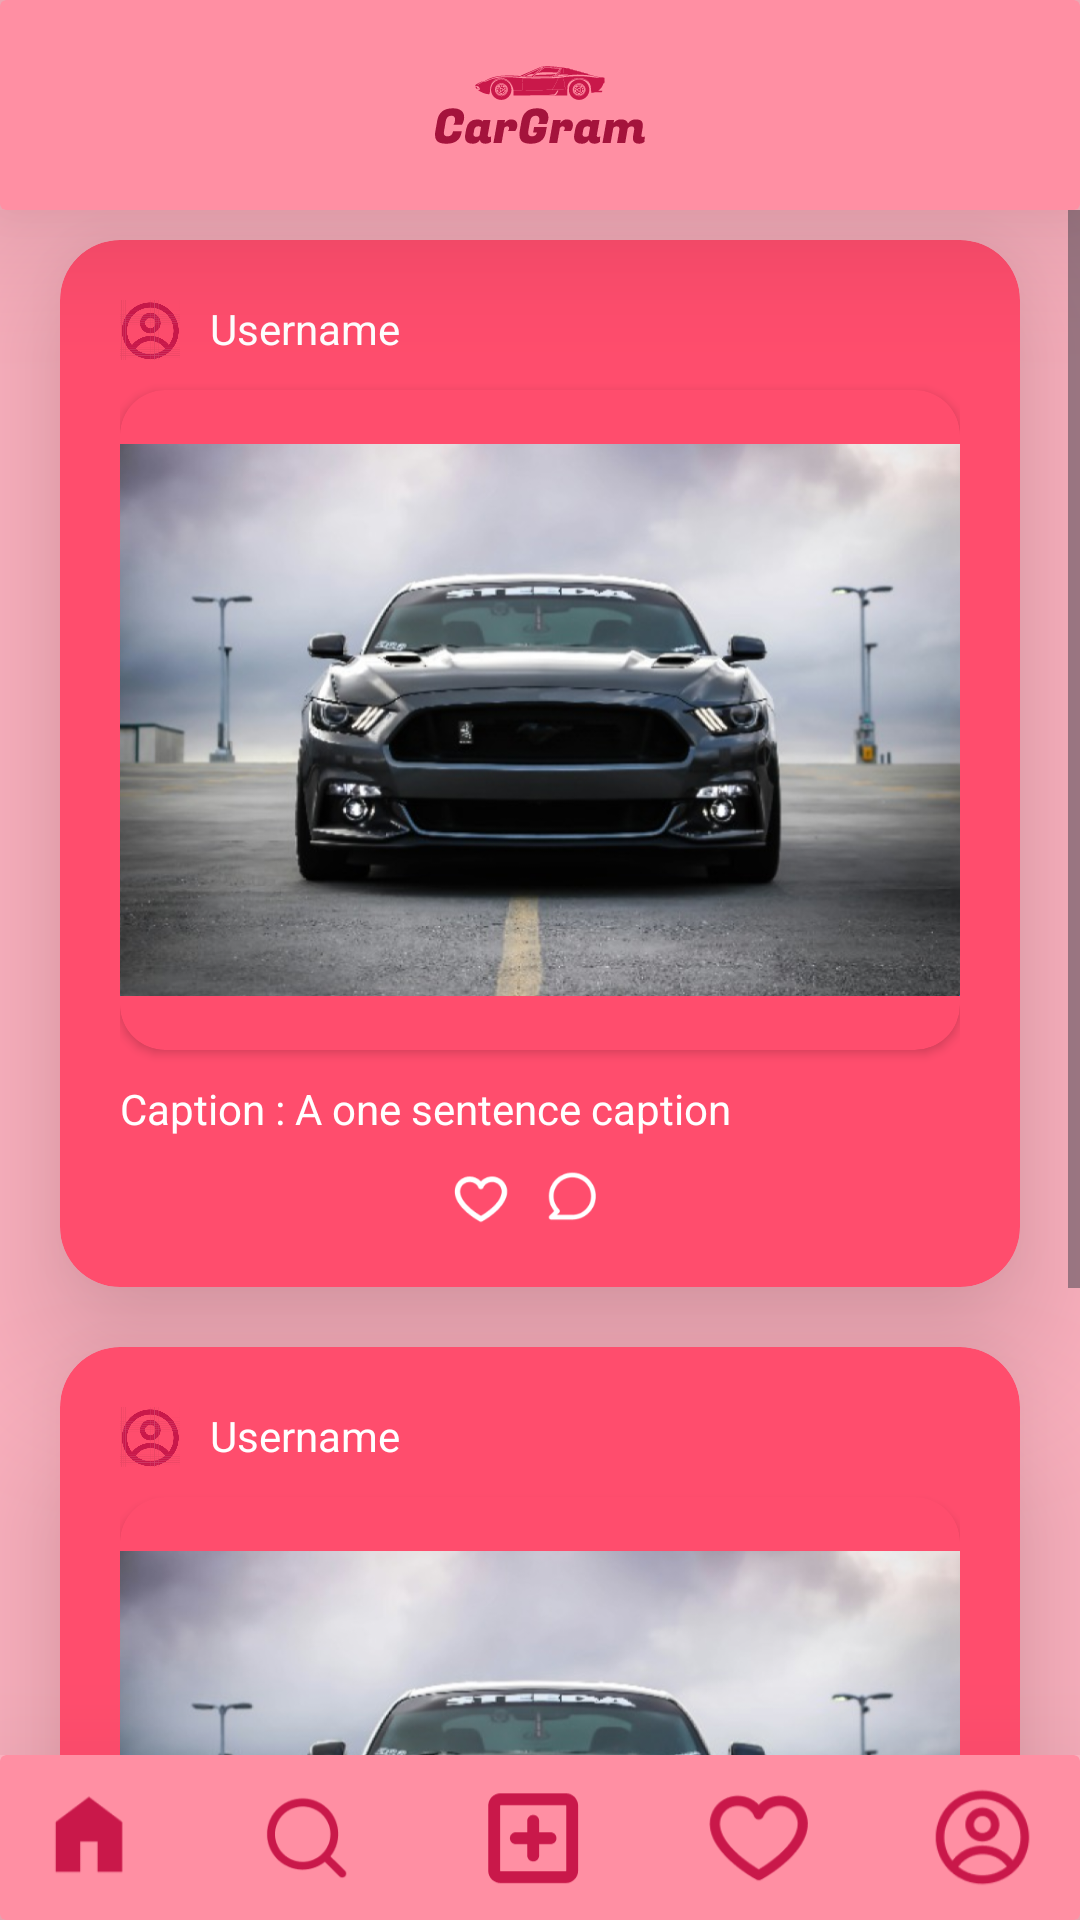

Android layout source for this screen:
<!-- AndroidManifest.xml: application theme Theme.CarGram -->
<!-- res/layout/activity_home_screen.xml -->
<?xml version="1.0" encoding="utf-8"?>
<androidx.constraintlayout.widget.ConstraintLayout xmlns:android="http://schemas.android.com/apk/res/android"
    xmlns:app="http://schemas.android.com/apk/res-auto"
    xmlns:tools="http://schemas.android.com/tools"
    android:layout_width="match_parent"
    android:layout_height="match_parent"
    android:background="@color/background"
    tools:context=".Login">

    <androidx.cardview.widget.CardView
        android:layout_width="match_parent"
        app:layout_constraintTop_toTopOf="parent"
        android:backgroundTint="@color/secondary"
        android:id="@+id/topCard"
        app:cardElevation="30dp"
        android:layout_height="wrap_content">

    <ImageView
        android:id="@+id/logo"
        android:layout_width="100dp"
        android:layout_height="70dp"
        android:src="@drawable/cargram_logo"
        android:layout_gravity="center"
        app:layout_constraintStart_toStartOf="parent"
        app:layout_constraintEnd_toEndOf="parent"
        app:layout_constraintTop_toTopOf="parent"
        />

    </androidx.cardview.widget.CardView>


    <ScrollView
        android:layout_width="match_parent"
        android:layout_height="0dp"
        app:layout_constraintBottom_toTopOf="@id/navBar"
        app:layout_constraintTop_toBottomOf="@id/topCard"
        app:layout_constraintVertical_bias="1.0"
        tools:layout_editor_absoluteX="0dp">

        <LinearLayout
            android:layout_width="match_parent"
            android:layout_height="wrap_content"
            android:orientation="vertical">

            <androidx.cardview.widget.CardView
                android:id="@+id/postcard"
                android:layout_width="match_parent"
                android:layout_height="wrap_content"
                android:layout_marginStart="20dp"
                android:layout_marginTop="10dp"
                android:layout_marginEnd="20dp"
                android:layout_marginBottom="10dp"
                android:backgroundTint="@color/primary"
                app:cardCornerRadius="20dp"
                app:cardElevation="30dp"
                app:contentPadding="20dp">

                <LinearLayout
                    android:layout_width="match_parent"
                    android:layout_height="wrap_content"
                    android:orientation="vertical">

                    <LinearLayout
                        android:layout_width="match_parent"
                        android:layout_height="wrap_content"
                        android:orientation="horizontal">

                        <ImageView
                            android:layout_width="20dp"
                            android:layout_height="20dp"
                            android:layout_gravity="left"
                            android:layout_marginEnd="10dp"
                            android:src="@drawable/profile" />

                        <TextView
                            android:id="@+id/username"
                            android:layout_width="wrap_content"
                            android:layout_height="wrap_content"
                            android:text="Username"
                            android:textColor="@color/white" />

                    </LinearLayout>

                    <androidx.cardview.widget.CardView
                        android:layout_width="wrap_content"
                        android:layout_height="wrap_content"
                        android:layout_gravity="center"
                        android:layout_marginTop="10dp"
                        app:cardBackgroundColor="@color/primary"
                        app:cardCornerRadius="15dp">

                        <ImageView
                            android:layout_width="wrap_content"
                            android:layout_height="220dp"
                            android:src="@drawable/car" />

                    </androidx.cardview.widget.CardView>

                    <TextView
                        android:id="@+id/caption"
                        android:layout_width="wrap_content"
                        android:layout_height="wrap_content"
                        android:layout_gravity="start"
                        android:layout_marginTop="10dp"
                        android:text="Caption : A one sentence caption"
                        android:textColor="@color/white" />

                    <LinearLayout
                        android:layout_width="match_parent"
                        android:layout_height="wrap_content"
                        android:layout_marginTop="10dp"
                        android:gravity="center"
                        android:orientation="horizontal">

                        <ImageView
                            android:layout_width="20dp"
                            android:layout_height="20dp"
                            android:layout_marginEnd="10dp"
                            android:src="@drawable/like" />

                        <ImageView
                            android:layout_width="20dp"
                            android:layout_height="20dp"
                            android:layout_marginEnd="10dp"
                            android:src="@drawable/comment" />

                    </LinearLayout>

                </LinearLayout>

            </androidx.cardview.widget.CardView>

            <androidx.cardview.widget.CardView
                android:id="@+id/postcard2"
                android:layout_width="match_parent"
                android:layout_height="wrap_content"
                android:layout_marginStart="20dp"
                android:layout_marginTop="10dp"
                android:layout_marginEnd="20dp"
                android:layout_marginBottom="10dp"
                android:backgroundTint="@color/primary"
                app:cardCornerRadius="20dp"
                app:cardElevation="30dp"
                app:contentPadding="20dp">

                <LinearLayout
                    android:layout_width="match_parent"
                    android:layout_height="wrap_content"
                    android:orientation="vertical">

                    <LinearLayout
                        android:layout_width="match_parent"
                        android:layout_height="wrap_content"
                        android:orientation="horizontal">

                        <ImageView
                            android:layout_width="20dp"
                            android:layout_height="20dp"
                            android:layout_gravity="left"
                            android:layout_marginEnd="10dp"
                            android:src="@drawable/profile" />

                        <TextView
                            android:id="@+id/username2"
                            android:layout_width="wrap_content"
                            android:layout_height="wrap_content"
                            android:text="Username"
                            android:textColor="@color/white" />

                    </LinearLayout>

                    <androidx.cardview.widget.CardView
                        android:layout_width="wrap_content"
                        android:layout_height="wrap_content"
                        android:layout_gravity="center"
                        android:layout_marginTop="10dp"
                        app:cardBackgroundColor="@color/primary"
                        app:cardCornerRadius="15dp">

                        <ImageView
                            android:layout_width="wrap_content"
                            android:layout_height="220dp"
                            android:src="@drawable/car" />

                    </androidx.cardview.widget.CardView>

                    <TextView
                        android:id="@+id/caption2"
                        android:layout_width="wrap_content"
                        android:layout_height="wrap_content"
                        android:layout_gravity="start"
                        android:layout_marginTop="10dp"
                        android:text="Caption : A one sentence caption"
                        android:textColor="@color/white" />

                    <LinearLayout
                        android:layout_width="match_parent"
                        android:layout_height="wrap_content"
                        android:layout_marginTop="10dp"
                        android:gravity="center"
                        android:orientation="horizontal">

                        <ImageView
                            android:layout_width="20dp"
                            android:layout_height="20dp"
                            android:layout_marginEnd="10dp"
                            android:src="@drawable/like" />

                        <ImageView
                            android:layout_width="20dp"
                            android:layout_height="20dp"
                            android:layout_marginEnd="10dp"
                            android:src="@drawable/comment" />

                    </LinearLayout>

                </LinearLayout>

            </androidx.cardview.widget.CardView>

        </LinearLayout>

    </ScrollView>

    <androidx.cardview.widget.CardView
        android:layout_width="match_parent"
        app:layout_constraintBottom_toBottomOf="parent"
        android:backgroundTint="@color/secondary"
        android:id="@+id/navBar"
        app:cardElevation="60dp"
        android:layout_height="wrap_content">

        <LinearLayout
            android:layout_width="match_parent"
            android:layout_height="wrap_content"
            android:orientation="horizontal"
            android:gravity="center"
            android:layout_marginTop="10dp"
            android:layout_marginBottom="10dp"
            >

            <ImageView
                android:id="@+id/homeBtn"
                android:layout_width="30dp"
                android:layout_height="30dp"
                android:layout_marginStart="20dp"
                android:layout_marginEnd="20dp"
                android:src="@drawable/homebtn"
                />

            <ImageView
                android:id="@+id/searchBtn"
                android:layout_width="35dp"
                android:layout_height="35dp"
                android:layout_marginStart="20dp"
                android:layout_marginEnd="20dp"
                android:src="@drawable/searchbtn"
                />

            <ImageView
                android:id="@+id/postBtn"
                android:layout_width="35dp"
                android:layout_height="35dp"
                android:layout_marginStart="20dp"
                android:layout_marginEnd="20dp"
                android:src="@drawable/postbtn"
                />

            <ImageView
                android:id="@+id/notifButton"
                android:layout_width="35dp"
                android:layout_height="35dp"
                android:layout_marginStart="20dp"
                android:layout_marginEnd="20dp"
                android:src="@drawable/notifbtn"
                />

            <ImageView
                android:id="@+id/profileBtn"
                android:layout_width="35dp"
                android:layout_height="35dp"
                android:layout_marginStart="20dp"
                android:layout_marginEnd="20dp"
                android:src="@drawable/profilebtn"
                />

        </LinearLayout>

    </androidx.cardview.widget.CardView>

</androidx.constraintlayout.widget.ConstraintLayout>
<!-- resources referenced by this layout -->
<resources>
  <color name="background">#FFB3C1</color>
  <color name="primary">#FF4D6D</color>
  <color name="secondary">#FF8FA3</color>
  <color name="white">#FFFFFFFF</color>
  <!-- drawable car: png bitmap (drawable, 449949 bytes) -->
  <!-- drawable cargram_logo: vector/xml drawable (drawable, 23564 chars, omitted) -->
  <!-- drawable comment: png bitmap (drawable, 2236 bytes) -->
  <!-- drawable homebtn: png bitmap (drawable, 1249 bytes) -->
  <!-- drawable like: png bitmap (drawable, 2563 bytes) -->
  <!-- drawable notifbtn: png bitmap (drawable, 4153 bytes) -->
  <!-- drawable postbtn: png bitmap (drawable, 1921 bytes) -->
  <!-- drawable profile: png bitmap (drawable, 24748 bytes) -->
  <!-- drawable profilebtn: png bitmap (drawable, 5236 bytes) -->
  <!-- drawable searchbtn: png bitmap (drawable, 3640 bytes) -->
  <style name="Theme.CarGram" parent="Base.Theme.CarGram" />
  <style name="Base.Theme.CarGram" parent="Theme.Material3.DayNight.NoActionBar">
          
          
      </style>
</resources>
